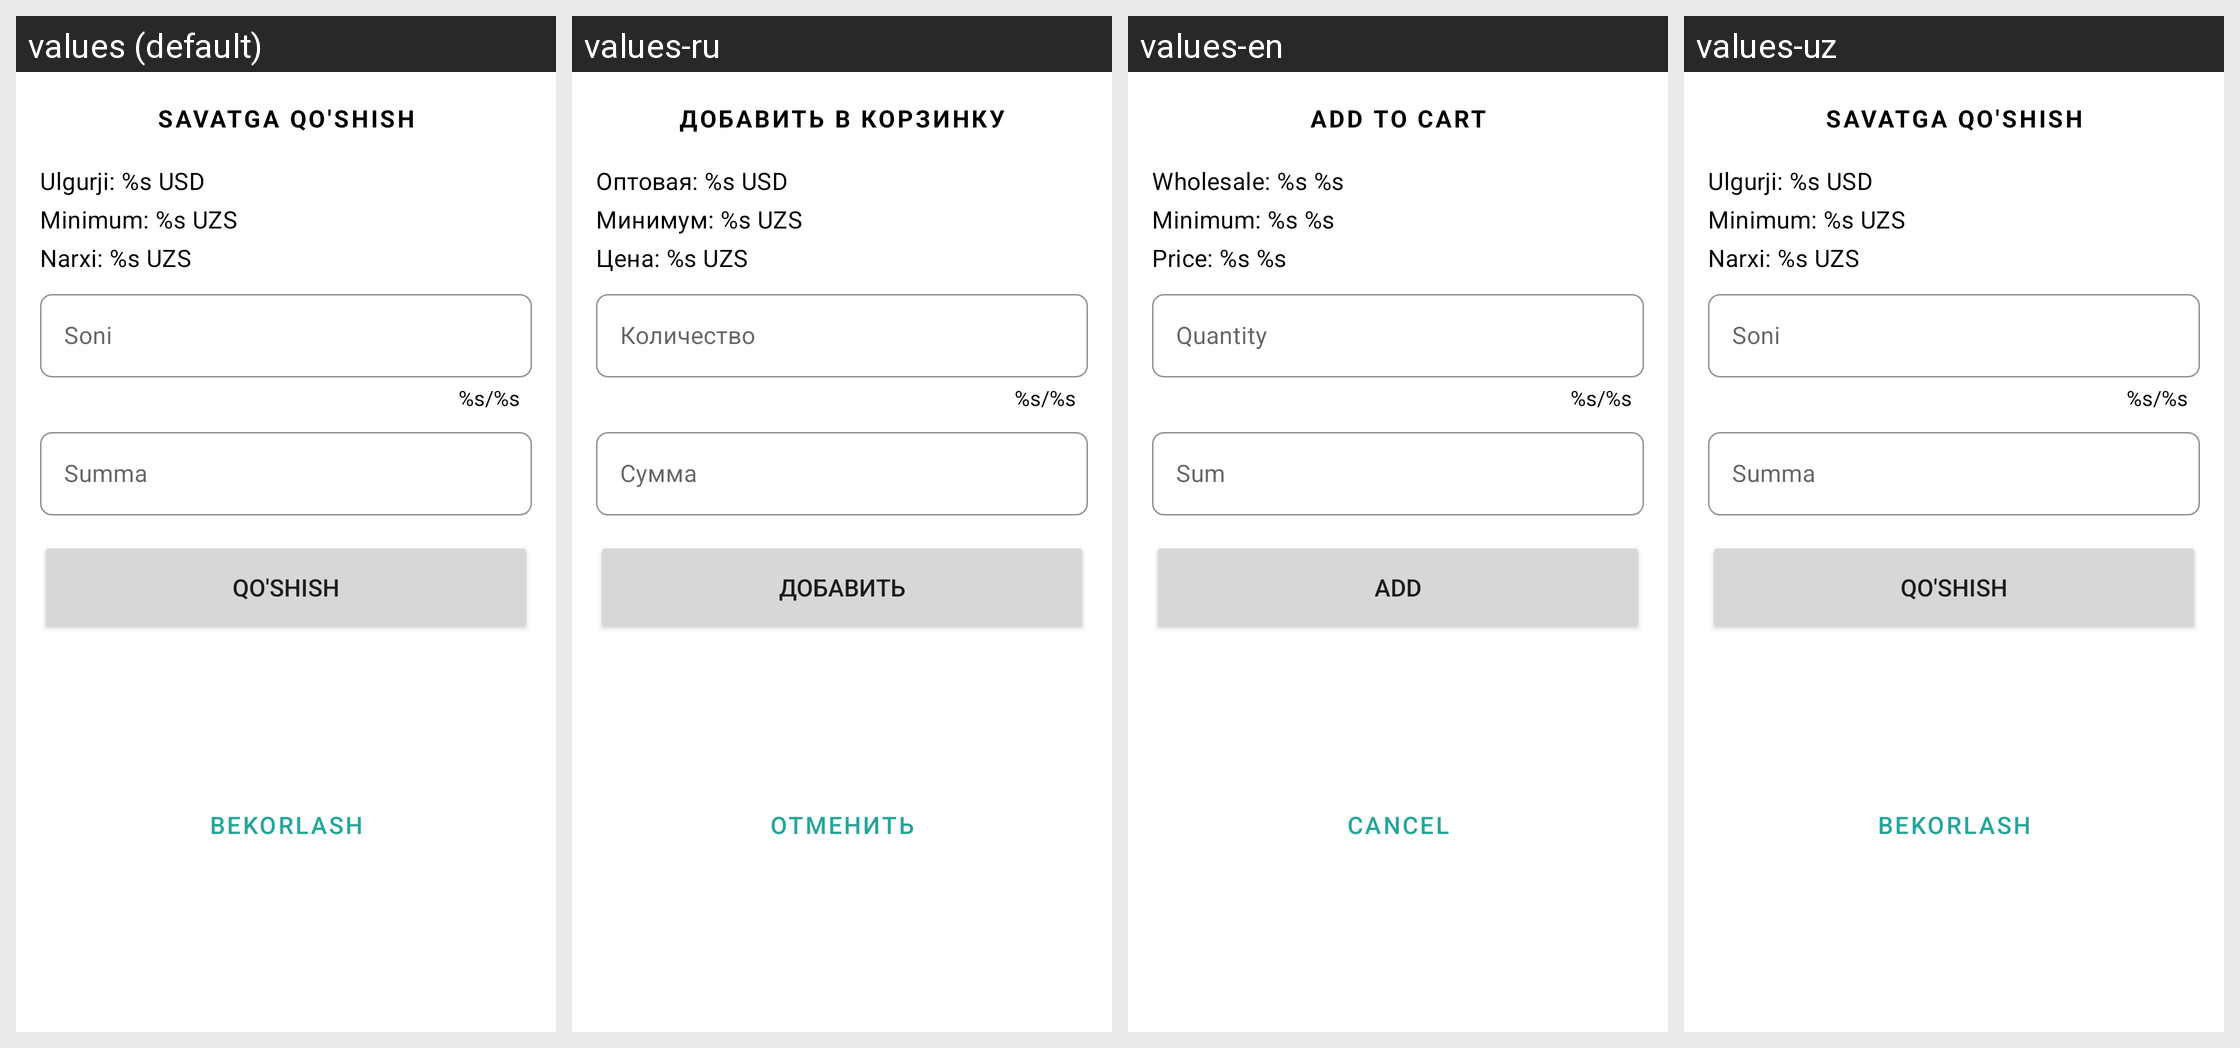

Locale-by-locale string values for the Android screen shown in this grid:
Android screen res/layout/dialog_add_to_basket.xml rendered under 4 locales, left to right: values (default), values-ru, values-en, values-uz. Device: Nexus 5 (rendered at 1080×1920; each locale shown at half size, 540×960, under a caption strip naming it); theme Theme.Warehouse.
Other locales in the repository, not shown: values-kaa.
Strings drawn on this screen, with the default value and each locale's value (text and hints the layout hard-codes, and strings that could not be matched under every locale, appear in the picture but are not listed):

add_to_basket
  values: Savatga qo'shish
  values-ru: Добавить в корзинку
  values-en: Add to cart
  values-uz: Savatga qo'shish

wholesale_price_text
  values: Ulgurji: %s USD
  values-ru: Оптовая: %s USD
  values-en: Wholesale: %s %s
  values-uz: Ulgurji: %s USD

min_price_text
  values: Minimum: %s UZS
  values-ru: Минимум: %s UZS
  values-en: Minimum: %s %s
  values-uz: Minimum: %s UZS

max_price_text
  values: Narxi: %s UZS
  values-ru: Цена: %s UZS
  values-en: Price: %s %s
  values-uz: Narxi: %s UZS

quantity
  values: Soni
  values-ru: Количество
  values-en: Quantity
  values-uz: Soni

counter_text
  values: %s/%s
  values-ru: %s/%s  [not translated; the default value is used]
  values-en: %s/%s  [not translated; the default value is used]
  values-uz: %s/%s  [not translated; the default value is used]

sum_uzb
  values: Summa
  values-ru: Сумма
  values-en: Sum
  values-uz: Summa

add
  values: Qo'shish
  values-ru: Добавить
  values-en: Add
  values-uz: Qo'shish

cancel_uzb
  values: Bekorlash
  values-ru: Отменить
  values-en: Cancel
  values-uz: Bekorlash
